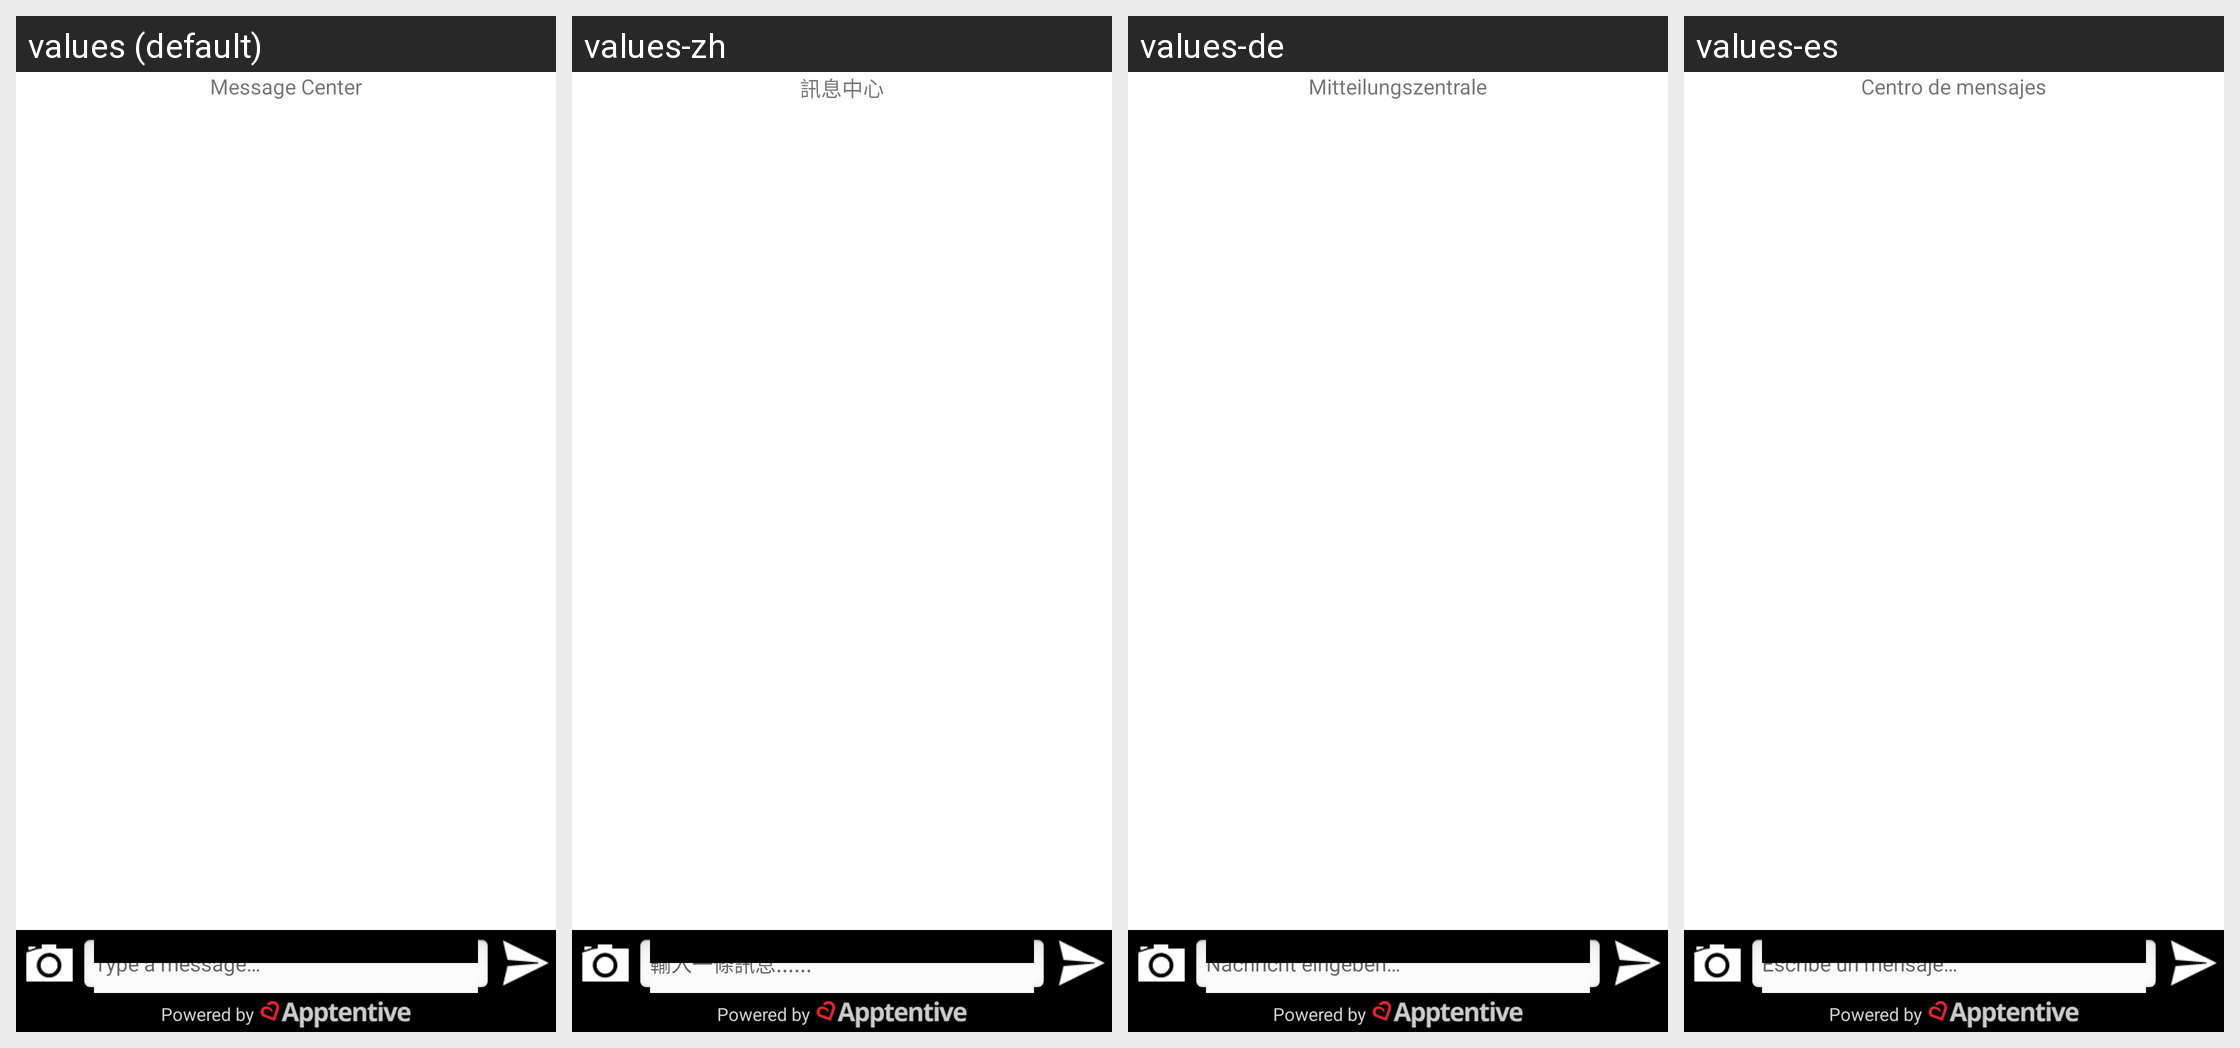

Locale-by-locale string values for the Android screen shown in this grid:
Android screen res/layout/apptentive_message_center_content.xml rendered under 4 locales, left to right: values (default), values-zh, values-de, values-es. Device: Nexus 5 (rendered at 1080×1920; each locale shown at half size, 540×960, under a caption strip naming it); theme Theme.MaterialComponents.DayNight.NoActionBar.
Other locales in the repository, not shown: values-da, values-fr, values-fr-rCA, values-it, values-ja, values-nl, values-pt, values-ru, values-sv, values-zh-rCN, values-zh-rTW.
Strings drawn on this screen, with the default value and each locale's value (text and hints the layout hard-codes, and strings that could not be matched under every locale, appear in the picture but are not listed):

apptentive_message_center_title
  values: Message Center
  values-zh: 訊息中心
  values-de: Mitteilungszentrale
  values-es: Centro de mensajes

apptentive_message_center_compose_hint
  values: Type a message…
  values-zh: 輸入一條訊息......
  values-de: Nachricht eingeben…
  values-es: Escribe un mensaje…
